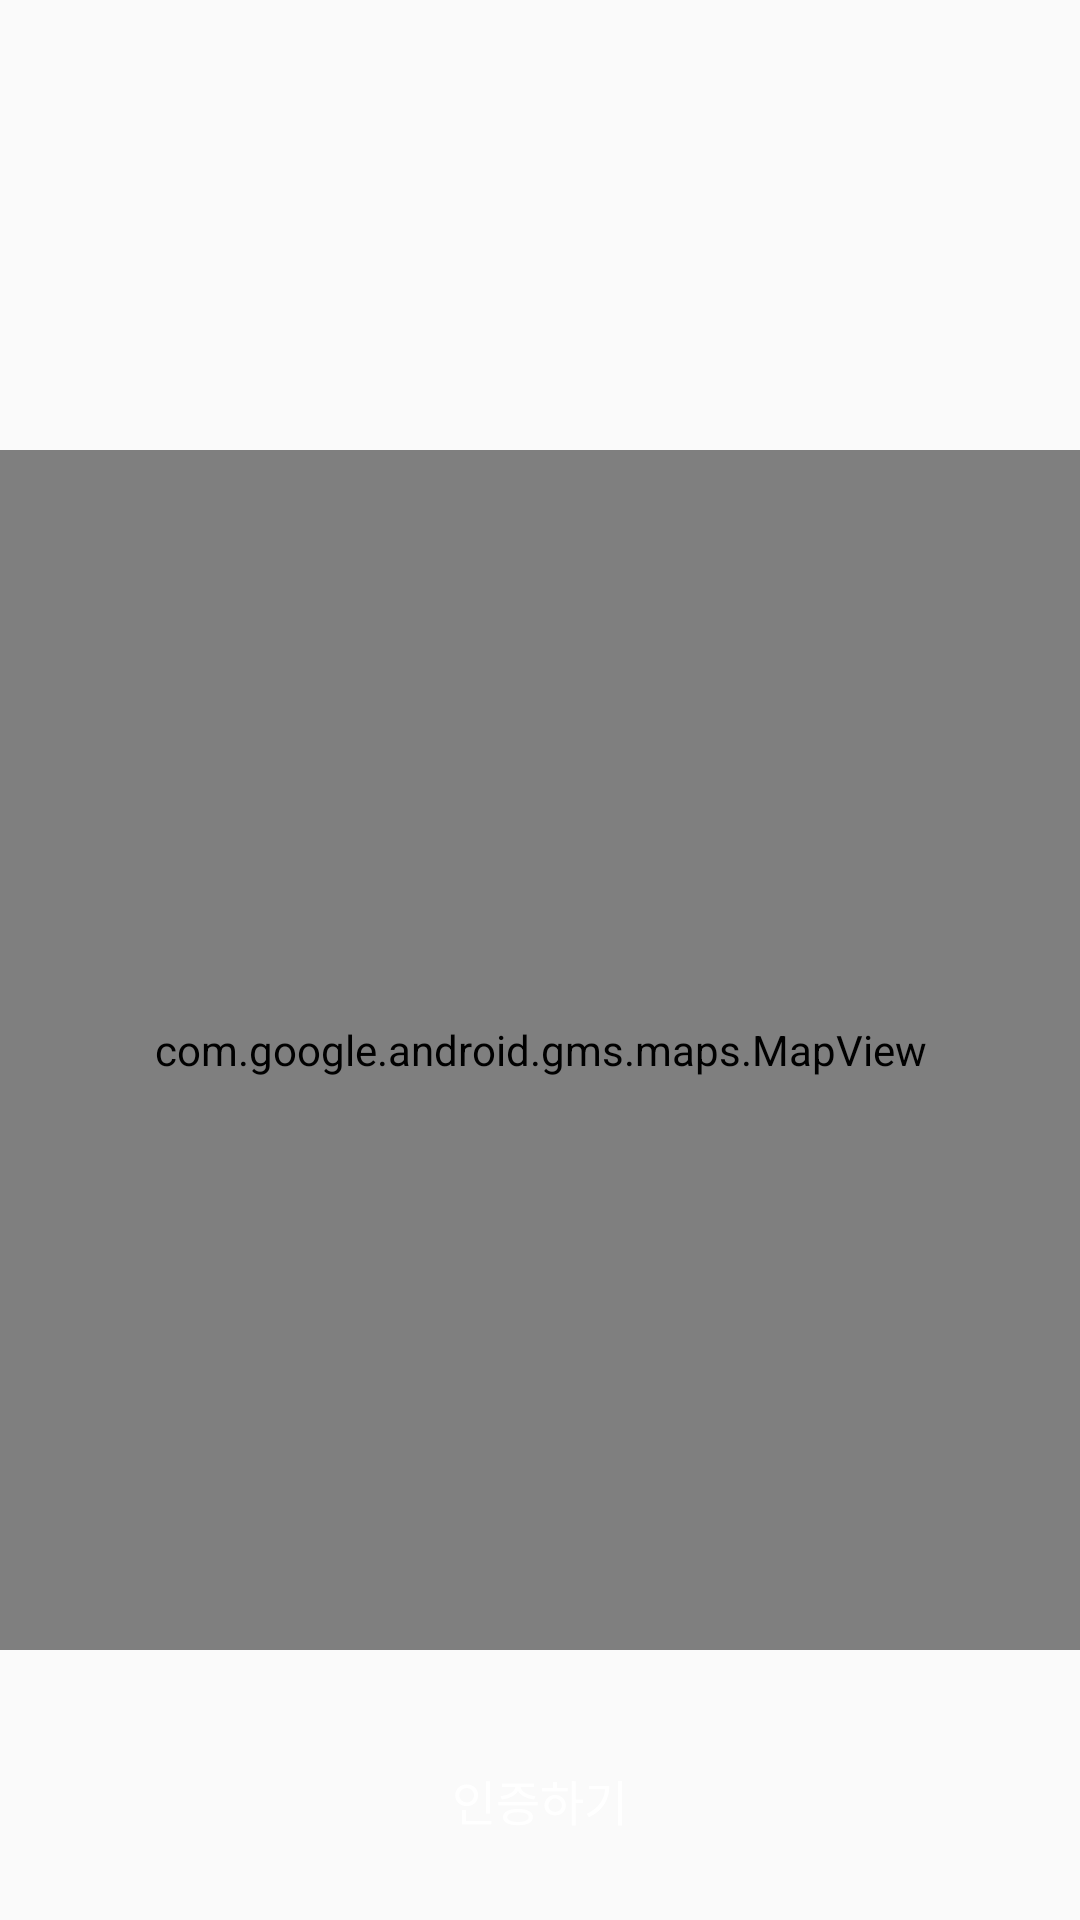

Write the Android layout XML for this screen, with the resource values it uses.
<!-- AndroidManifest.xml: application theme Theme.GoalGiver -->
<!-- res/layout/activity_mapcertification.xml -->
<?xml version="1.0" encoding="utf-8"?>
<androidx.constraintlayout.widget.ConstraintLayout xmlns:android="http://schemas.android.com/apk/res/android"
    android:layout_width="match_parent"
    android:layout_height="match_parent"
    xmlns:app="http://schemas.android.com/apk/res-auto">

    <ImageView
        android:id="@+id/iv_map_checkin"
        android:layout_width="wrap_content"
        android:layout_height="wrap_content"
        android:src="@drawable/img_checkin"
        app:layout_constraintTop_toTopOf="parent"
        app:layout_constraintStart_toStartOf="parent"
        app:layout_constraintEnd_toEndOf="parent"
        android:layout_marginTop="60dp"/>

    <com.google.android.gms.maps.MapView
        android:id="@+id/mv_mapcertification"
        android:layout_width="360dp"
        android:layout_height="400dp"
        app:layout_constraintStart_toStartOf="parent"
        app:layout_constraintEnd_toEndOf="parent"
        app:layout_constraintTop_toBottomOf="@id/iv_map_checkin"
        app:layout_constraintBottom_toBottomOf="parent"/>

    <Button
        android:id="@+id/btn_certificate_complete"
        android:layout_width="0dp"
        android:layout_height="40dp"
        android:layout_marginStart="10dp"
        android:layout_marginEnd="10dp"
        android:background="@drawable/click_btn"
        android:textColor="@color/white"
        android:textSize="16dp"
        android:layout_weight="2"
        android:text="인증하기"
        app:layout_constraintTop_toBottomOf="@id/mv_mapcertification"
        android:layout_marginTop="30dp"
        app:layout_constraintStart_toStartOf="parent"
        app:layout_constraintEnd_toEndOf="parent" />
    
</androidx.constraintlayout.widget.ConstraintLayout>
<!-- resources referenced by this layout -->
<resources>
  <color name="white">#FFFFFFFF</color>
  <style name="Theme.GoalGiver" parent="Base.Theme.GoalGiver" />
  <style name="Base.Theme.GoalGiver" parent="Theme.AppCompat.Light">
          
          
          <item name="windowActionBar">false</item>
          <item name="windowNoTitle">true</item>
      </style>
</resources>
